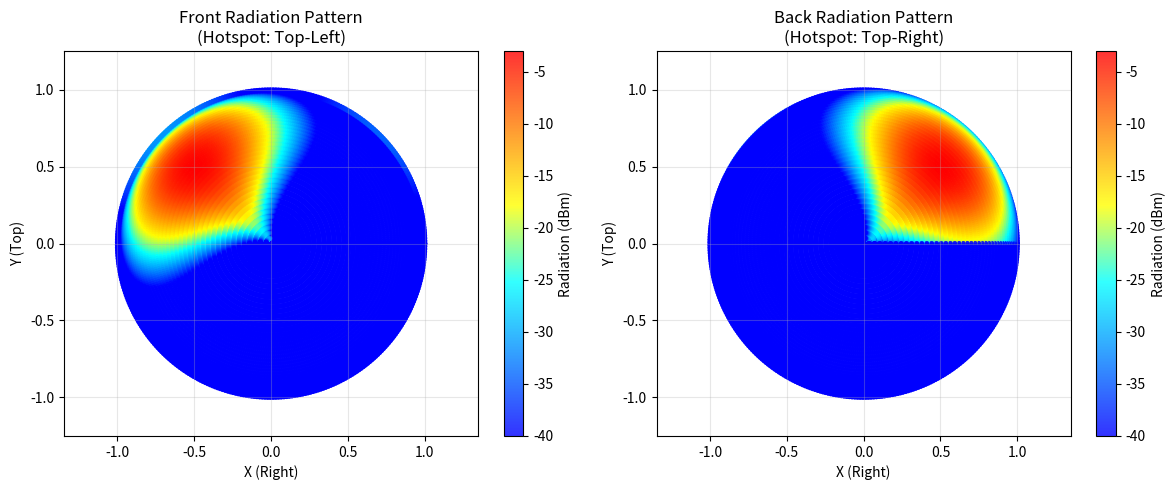

Python code for this plot:
import numpy as np
import matplotlib.pyplot as plt
from matplotlib.colors import LinearSegmentedColormap

# 生成球坐标网格 (θ, φ)
N_theta, N_phi = 90, 360
theta = np.linspace(0, np.pi, N_theta)  # 0~π
phi = np.linspace(0, 2*np.pi, N_phi)    # 0~2π
THETA, PHI = np.meshgrid(theta, phi, indexing='ij')

# 虚拟辐射模型 (两个热点)
def generate_radiation(θ, φ):
    # 正面左上角热点 (θ=π/4, φ=3π/4)
    front_hot = np.exp(-((θ - np.pi/4)**2/(0.3)**2 + (φ - 3*np.pi/4)**2/(0.4)**2))
    
    # 背面右上角热点 (θ=3π/4, φ=π/4)
    back_hot = np.exp(-((θ - 3*np.pi/4)**2/(0.3)**2 + (φ - np.pi/4)**2/(0.4)**2))
    
    # 合成辐射模式 (dBm)
    radiation = 10*np.log10(0.5*front_hot + 0.5*back_hot + 1e-6)
    return np.clip(radiation, -40, 10)  # 限制在-40~10dBm

dBm = generate_radiation(THETA, PHI)

# 转换为线性功率 (mW)
P_mW = 10**(dBm/10)

# 计算TRP
dθ = np.pi/(N_theta-1)
dφ = 2*np.pi/(N_phi-1)
dΩ = np.sin(THETA) * dθ * dφ  # 立体角微元

TRP_mW = np.sum(P_mW * dΩ)
TRP_dBm = 10*np.log10(TRP_mW)
print(f"Calculated TRP = {TRP_dBm:.2f} dBm")

# 投影函数：球坐标 → 直角坐标 (热力图投影)
def project_hemisphere(θ, φ, dBm):
    x = np.sin(θ) * np.cos(φ)
    y = np.sin(θ) * np.sin(φ)
    return x, y, dBm

# 分割正反面数据
front_mask = THETA <= np.pi/2
back_mask = THETA >= np.pi/2

# 正面投影
x_front, y_front, dBm_front = project_hemisphere(
    THETA[front_mask], 
    PHI[front_mask], 
    dBm[front_mask]
)

# 背面投影 (θ' = π - θ)
x_back, y_back, dBm_back = project_hemisphere(
    np.pi - THETA[back_mask],  # 关键：θ转换为θ'
    PHI[back_mask],
    dBm[back_mask]
)

# 创建红-蓝渐变色谱
cmap = LinearSegmentedColormap.from_list('custom_blue_red', [
    '#0000FF', '#0080FF', '#00FFFF', 
    '#FFFF00', '#FF8000', '#FF0000'
])

# 绘制热力图
plt.figure(figsize=(12, 5))

# 正面热力图
plt.subplot(121)
sc = plt.scatter(x_front, y_front, c=dBm_front, cmap=cmap, s=8, alpha=0.8)
plt.colorbar(sc, label='Radiation (dBm)')
plt.title('Front Radiation Pattern\n(Hotspot: Top-Left)')
plt.xlabel('X (Right)')
plt.ylabel('Y (Top)')
plt.grid(alpha=0.3)
plt.axis('equal')

# 背面热力图
plt.subplot(122)
sc = plt.scatter(x_back, y_back, c=dBm_back, cmap=cmap, s=8, alpha=0.8)
plt.colorbar(sc, label='Radiation (dBm)')
plt.title('Back Radiation Pattern\n(Hotspot: Top-Right)')
plt.xlabel('X (Right)')
plt.ylabel('Y (Top)')
plt.grid(alpha=0.3)
plt.axis('equal')

plt.tight_layout()
plt.savefig('antenna_radiation.png', dpi=300)
plt.show()
